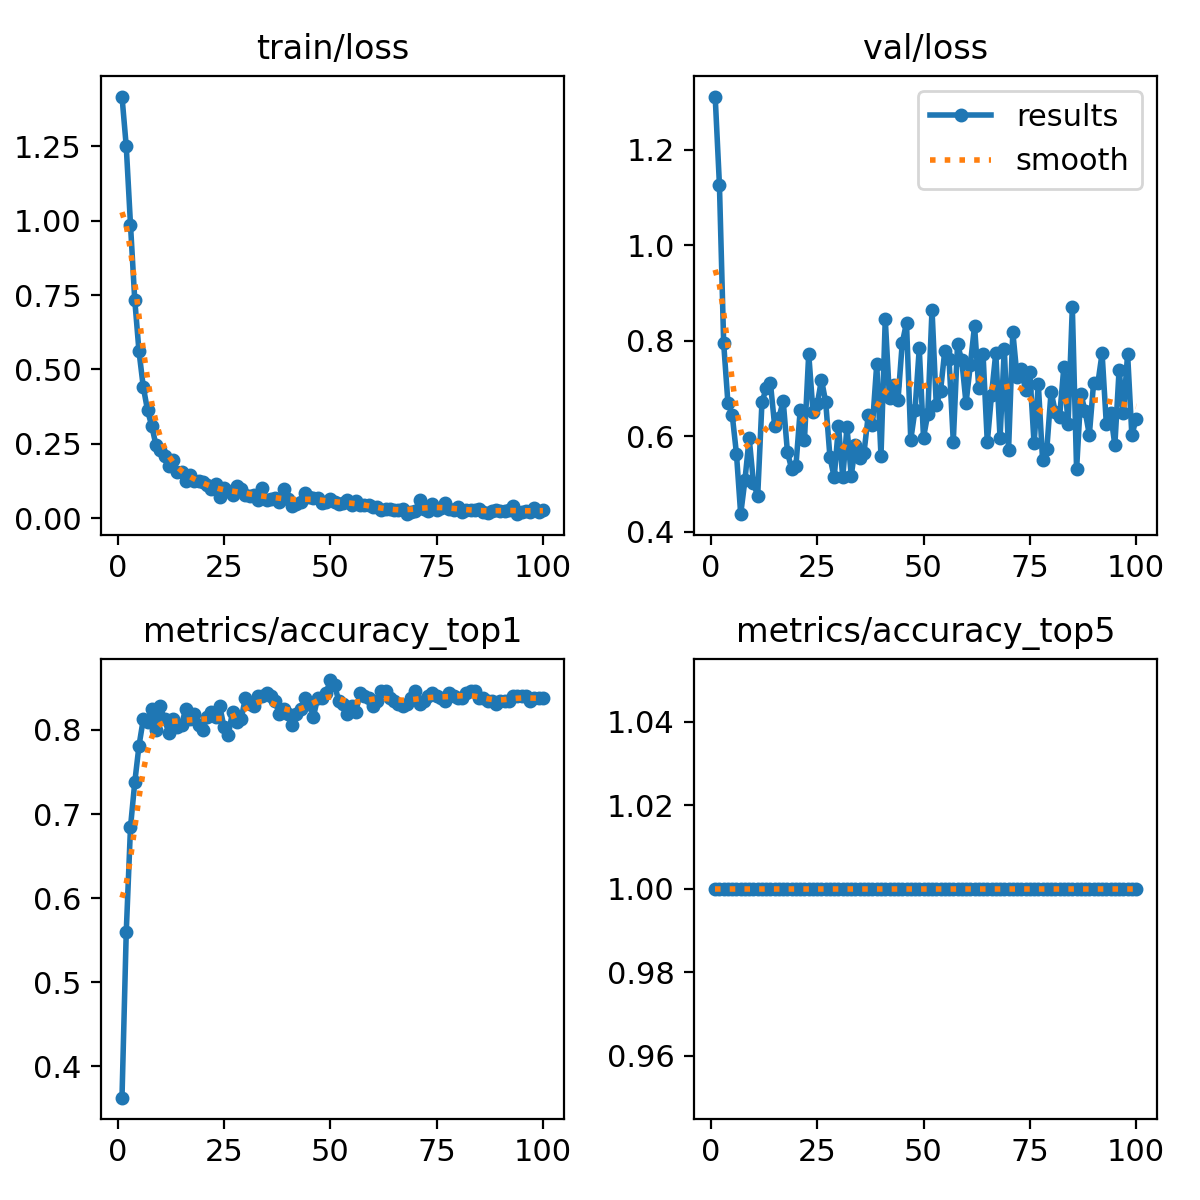

The table this chart was drawn from, first rows:
epoch, time, train/loss, metrics/accuracy_top1, metrics/accuracy_top5, val/loss, lr/pg0, lr/pg1, lr/pg2
1, 2.562, 1.418, 0.3625, 1, 1.312, 8.75e-05, 8.75e-05, 8.75e-05
2, 3.357, 1.25, 0.5594, 1, 1.127, 0.0001856, 0.0001856, 0.0001856
3, 4.326, 0.9867, 0.6844, 1, 0.7944, 0.0002818, 0.0002818, 0.0002818
4, 5.217, 0.7344, 0.7375, 1, 0.6692, 0.000376, 0.000376, 0.000376
5, 6.236, 0.5608, 0.7812, 1, 0.6453, 0.0004682, 0.0004682, 0.0004682
6, 7.452, 0.4423, 0.8125, 1, 0.5635, 0.0005584, 0.0005584, 0.0005584
7, 8.497, 0.363, 0.8094, 1, 0.4364, 0.0006467, 0.0006467, 0.0006467
8, 9.568, 0.3098, 0.825, 1, 0.5079, 0.0007329, 0.0007329, 0.0007329
9, 10.68, 0.2453, 0.8, 1, 0.5962, 0.0008172, 0.0008172, 0.0008172
10, 11.67, 0.2282, 0.8281, 1, 0.5021, 0.0008995, 0.0008995, 0.0008995
11, 12.77, 0.2081, 0.8125, 1, 0.4747, 0.0009798, 0.0009798, 0.0009798
12, 13.89, 0.1743, 0.7969, 1, 0.6706, 0.001058, 0.001058, 0.001058
13, 14.84, 0.194, 0.8125, 1, 0.7007, 0.001102, 0.001102, 0.001102
14, 15.74, 0.1551, 0.8031, 1, 0.7107, 0.001089, 0.001089, 0.001089
15, 16.83, 0.1552, 0.8063, 1, 0.6206, 0.001077, 0.001077, 0.001077
16, 17.89, 0.1252, 0.825, 1, 0.6389, 0.001064, 0.001064, 0.001064
17, 18.98, 0.1459, 0.8125, 1, 0.6733, 0.001052, 0.001052, 0.001052
18, 19.99, 0.1263, 0.8187, 1, 0.5662, 0.00104, 0.00104, 0.00104
19, 21.08, 0.1238, 0.8063, 1, 0.5308, 0.001027, 0.001027, 0.001027
20, 22, 0.1231, 0.8, 1, 0.5383, 0.001015, 0.001015, 0.001015
21, 22.99, 0.1109, 0.8156, 1, 0.6553, 0.001002, 0.001002, 0.001002
22, 24.06, 0.0965, 0.8219, 1, 0.5928, 0.0009901, 0.0009901, 0.0009901
23, 25.05, 0.1138, 0.8156, 1, 0.7727, 0.0009778, 0.0009778, 0.0009778
24, 26.03, 0.07061, 0.8281, 1, 0.6516, 0.0009654, 0.0009654, 0.0009654
25, 27.2, 0.103, 0.8031, 1, 0.667, 0.000953, 0.000953, 0.000953
26, 28.24, 0.08967, 0.7937, 1, 0.7183, 0.0009406, 0.0009406, 0.0009406
27, 29.19, 0.07781, 0.8219, 1, 0.6714, 0.0009283, 0.0009283, 0.0009283
28, 30.13, 0.1068, 0.8094, 1, 0.5553, 0.0009159, 0.0009159, 0.0009159
29, 31.32, 0.0988, 0.8125, 1, 0.514, 0.0009035, 0.0009035, 0.0009035
30, 32.19, 0.07771, 0.8375, 1, 0.6209, 0.0008911, 0.0008911, 0.0008911
31, 33.12, 0.07462, 0.8313, 1, 0.5137, 0.0008787, 0.0008787, 0.0008787
32, 34.13, 0.07859, 0.8281, 1, 0.6182, 0.0008664, 0.0008664, 0.0008664
33, 35.2, 0.06099, 0.8406, 1, 0.5171, 0.000854, 0.000854, 0.000854
34, 36.37, 0.1015, 0.8406, 1, 0.581, 0.0008416, 0.0008416, 0.0008416
35, 37.26, 0.06063, 0.8438, 1, 0.5532, 0.0008293, 0.0008293, 0.0008293
36, 38.58, 0.06424, 0.8406, 1, 0.5652, 0.0008169, 0.0008169, 0.0008169
37, 39.69, 0.068, 0.8344, 1, 0.6433, 0.0008045, 0.0008045, 0.0008045
38, 40.91, 0.05568, 0.8187, 1, 0.6243, 0.0007921, 0.0007921, 0.0007921
39, 41.73, 0.09781, 0.825, 1, 0.7512, 0.0007797, 0.0007797, 0.0007797
40, 42.59, 0.06595, 0.8187, 1, 0.5582, 0.0007674, 0.0007674, 0.0007674
41, 43.51, 0.0393, 0.8063, 1, 0.8457, 0.000755, 0.000755, 0.000755
42, 44.45, 0.04657, 0.8187, 1, 0.679, 0.0007426, 0.0007426, 0.0007426
43, 45.77, 0.05377, 0.825, 1, 0.707, 0.0007302, 0.0007302, 0.0007302
44, 46.66, 0.08581, 0.8375, 1, 0.676, 0.0007179, 0.0007179, 0.0007179
45, 47.89, 0.07257, 0.8313, 1, 0.7954, 0.0007055, 0.0007055, 0.0007055
46, 48.74, 0.06655, 0.8156, 1, 0.8377, 0.0006931, 0.0006931, 0.0006931
47, 49.79, 0.06836, 0.8375, 1, 0.5922, 0.0006808, 0.0006808, 0.0006808
48, 50.94, 0.05244, 0.8375, 1, 0.655, 0.0006684, 0.0006684, 0.0006684
49, 51.92, 0.05287, 0.8438, 1, 0.7839, 0.000656, 0.000656, 0.000656
50, 52.82, 0.06344, 0.8594, 1, 0.5969, 0.0006436, 0.0006436, 0.0006436
51, 53.85, 0.05399, 0.8531, 1, 0.6465, 0.0006312, 0.0006312, 0.0006312
52, 54.98, 0.04629, 0.8344, 1, 0.8655, 0.0006189, 0.0006189, 0.0006189
53, 55.95, 0.05012, 0.8313, 1, 0.6653, 0.0006065, 0.0006065, 0.0006065
54, 56.95, 0.06227, 0.8187, 1, 0.6943, 0.0005941, 0.0005941, 0.0005941
55, 57.83, 0.04561, 0.8281, 1, 0.7791, 0.0005818, 0.0005818, 0.0005818
56, 58.93, 0.05814, 0.8219, 1, 0.7617, 0.0005694, 0.0005694, 0.0005694
57, 60.29, 0.04392, 0.8438, 1, 0.5886, 0.000557, 0.000557, 0.000557
58, 61.33, 0.04283, 0.8406, 1, 0.7922, 0.0005446, 0.0005446, 0.0005446
59, 62.21, 0.04582, 0.8375, 1, 0.759, 0.0005322, 0.0005322, 0.0005322
60, 63.31, 0.03717, 0.8281, 1, 0.669, 0.0005199, 0.0005199, 0.0005199
... 40 more rows
